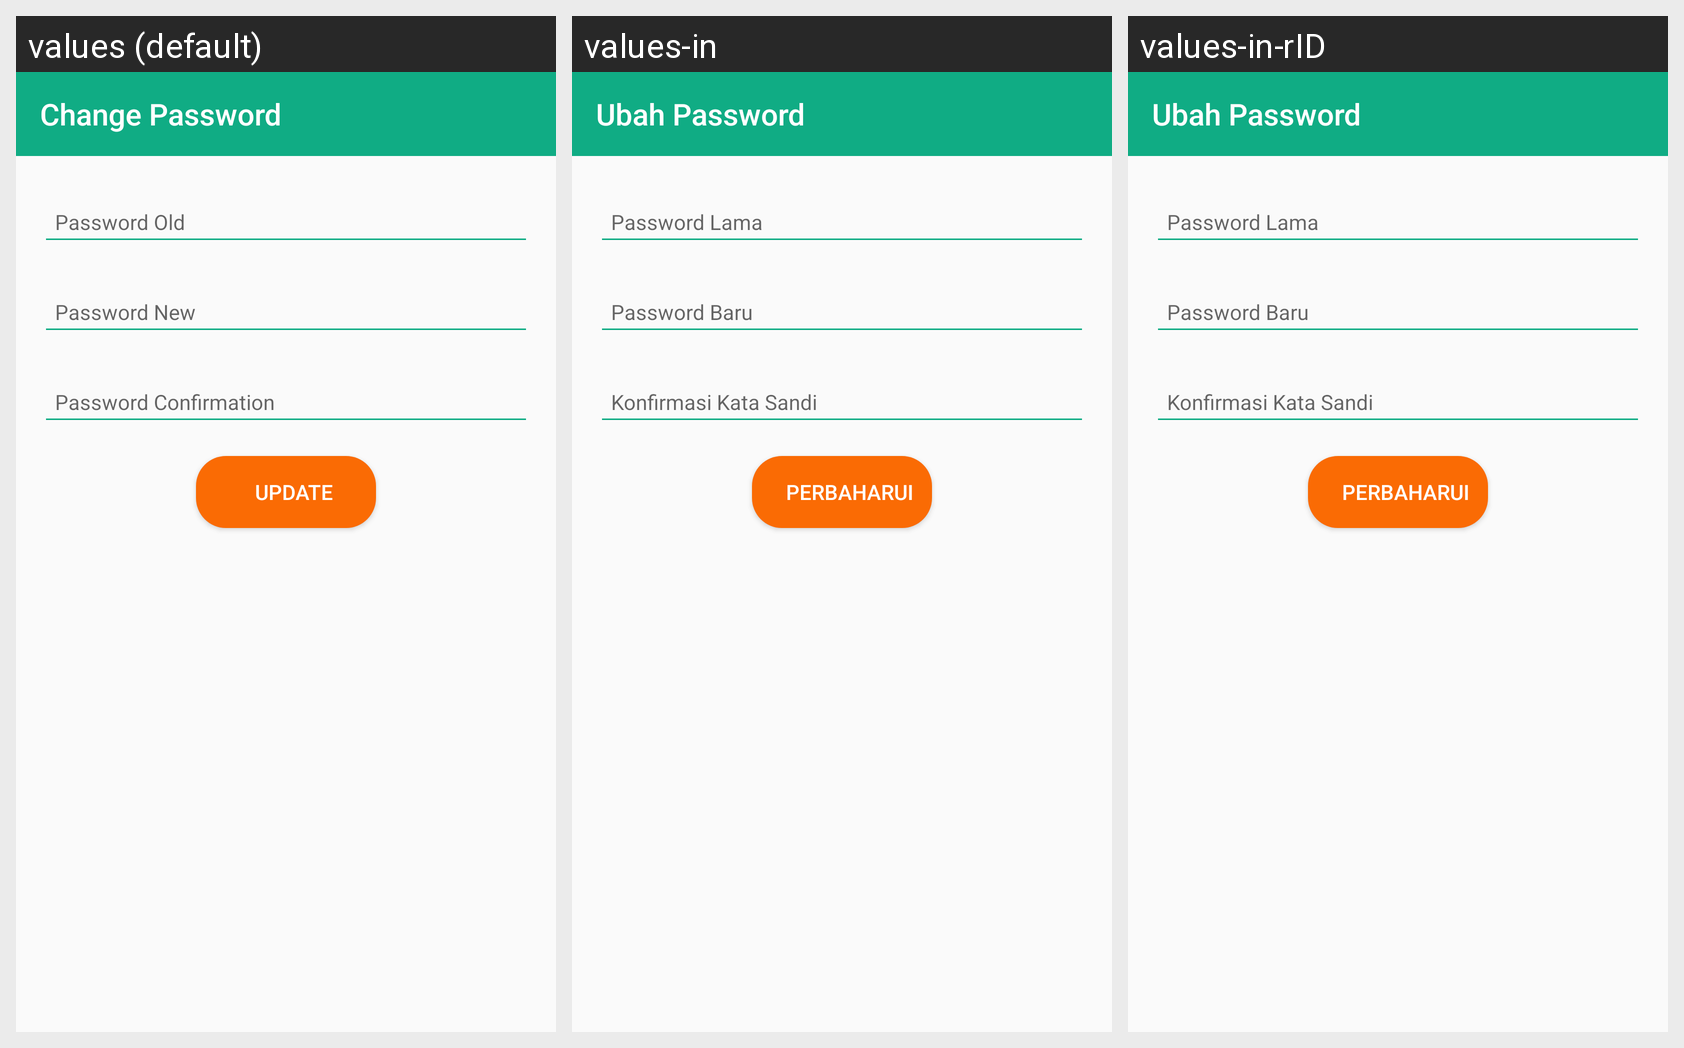

This grid shows one Android layout under several languages. Give, for every string resource on the screen, its name, the default text and each shown locale's text.
Android screen res/layout/activity_change_password.xml rendered under 3 locales, left to right: values (default), values-in, values-in-rID. Device: Nexus 5 (rendered at 1080×1920; each locale shown at half size, 540×960, under a caption strip naming it); theme AppTheme.NoActionBar.
Strings drawn on this screen, with the default value and each locale's value (text and hints the layout hard-codes appear in the picture but are not listed):

change_password
  values: Change Password
  values-in: Ubah Password
  values-in-rID: Ubah Password

passwordOld
  values: Password Old
  values-in: Password Lama
  values-in-rID: Password Lama  [from values-in]

passwordNew
  values: Password New
  values-in: Password Baru
  values-in-rID: Password Baru  [from values-in]

password_confirm_hint
  values: Password Confirmation
  values-in: Konfirmasi Kata Sandi
  values-in-rID: Konfirmasi Kata Sandi

update
  values: UPDATE
  values-in: PERBAHARUI
  values-in-rID: PERBAHARUI
